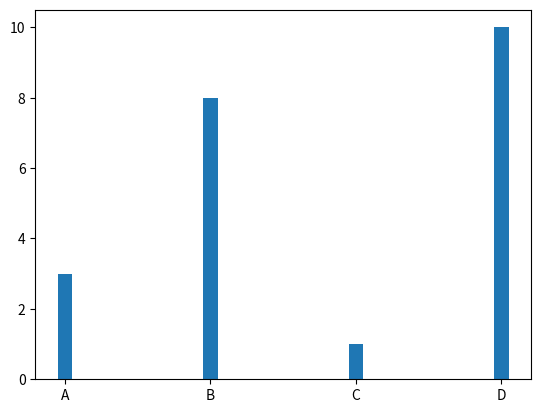

This figure's Python source:
import matplotlib.pyplot as plt
import numpy as np

x = np.array(["A", "B", "C", "D"])
y = np.array([3, 8, 1, 10])

plt.bar(x, y, width = 0.1)
plt.show()




#Bar Width
#The bar() takes the keyword argument width to set the width of the bars:
#
#Example
#Draw 4 very thin bars:
#
#The default width value is 0.8
#
#Note: For horizontal bars, use height instead of width.
